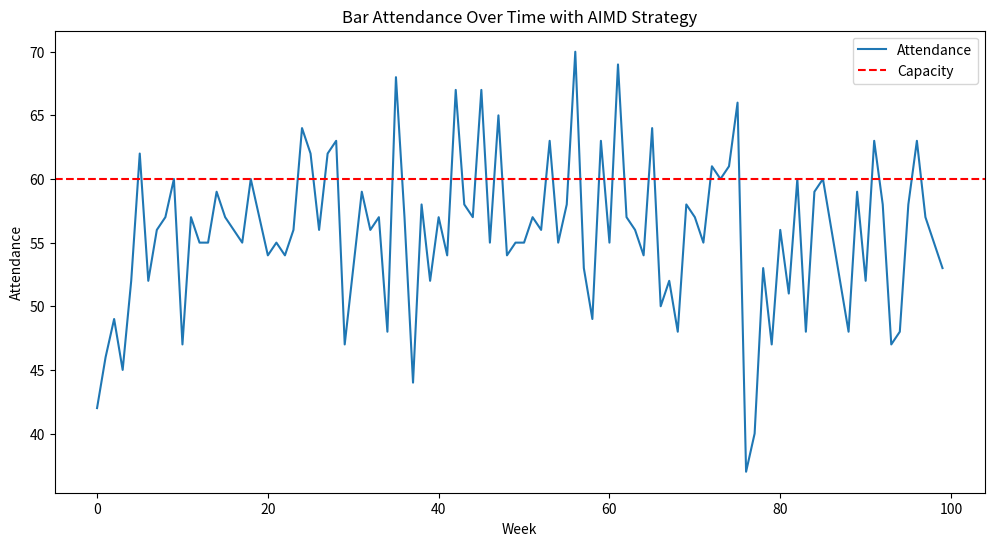

The script that saved this image:
import numpy as np
import matplotlib.pyplot as plt

# Parameters
N = 100  # Number of agents
capacity = 60  # Bar capacity
weeks = 100  # Simulation length
alpha = 0.01  # Additive increase factor
beta = 0.05   # Multiplicative decrease factor

# Initialize
attendance_history = []
probability_of_attending = np.full(N, 0.5)  # Start with a 50% chance of attending

def update_probabilities(week_attendance):
    """Update attending probabilities using AIMD based on last week's attendance."""
    global probability_of_attending
    if week_attendance < capacity:
        # Additive increase
        probability_of_attending = np.minimum(probability_of_attending + alpha, 1.0)
    else:
        # Multiplicative decrease
        probability_of_attending = np.maximum(probability_of_attending * (1 - beta), 0)

# Simulation loop
for week in range(weeks):
    decisions = np.random.rand(N) < probability_of_attending
    week_attendance = np.sum(decisions)
    attendance_history.append(week_attendance)
    
    # Update attending probabilities based on this week's attendance
    update_probabilities(week_attendance)

# Plotting
plt.figure(figsize=(12, 6))
plt.plot(attendance_history, label='Attendance')
plt.axhline(y=capacity, color='r', linestyle='--', label='Capacity')
plt.title('Bar Attendance Over Time with AIMD Strategy')
plt.xlabel('Week')
plt.ylabel('Attendance')
plt.legend()
plt.show()
